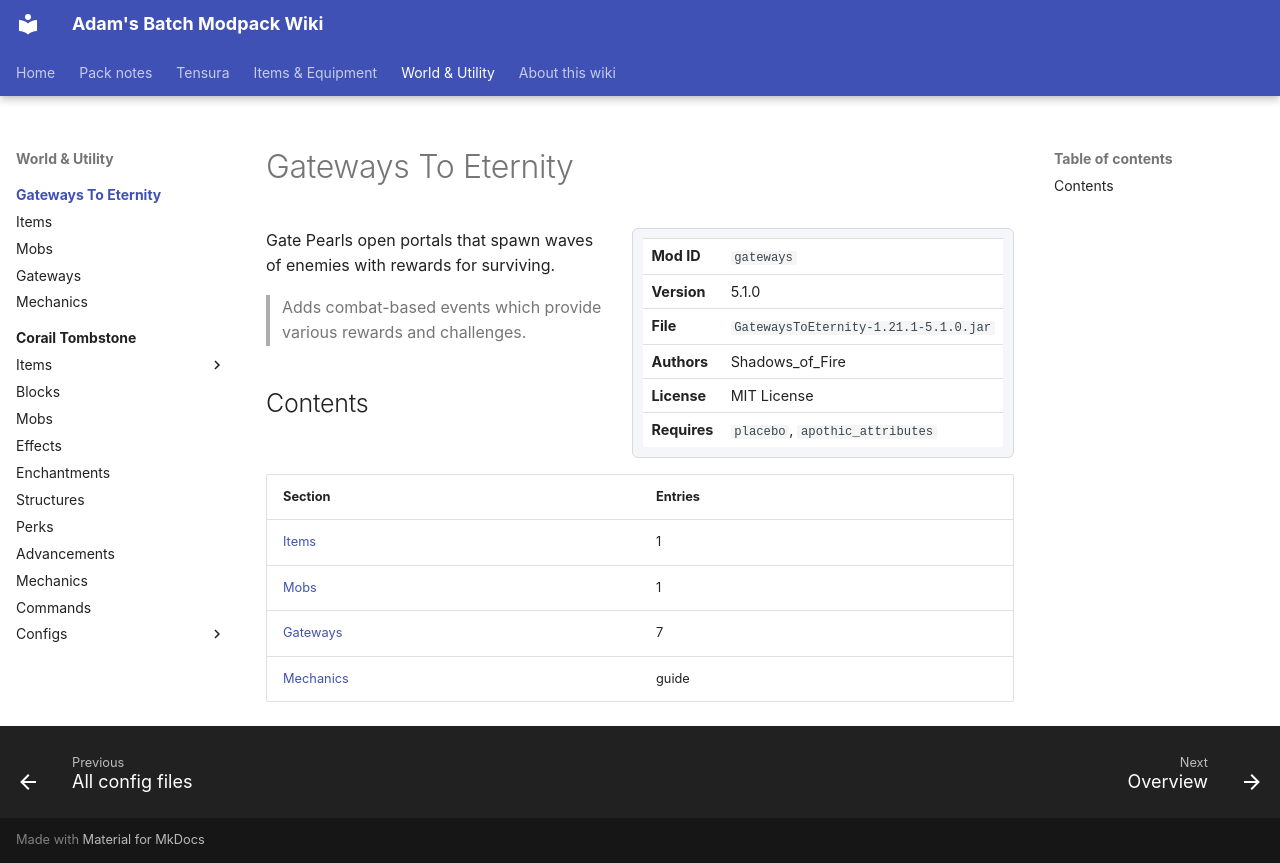

repository: Proteus-Nell/Adams-Batch-MC-Modpack-Wiki · page: gateways-to-eternity/index.html · generator: mkdocs

# Gateways To Eternity

<div class="infobox" markdown>

| | |
|---|---|
| **Mod ID** | `gateways` |
| **Version** | 5.1.0 |
| **File** | `GatewaysToEternity-1.21.1-5.1.0.jar` |
| **Authors** | Shadows_of_Fire |
| **License** | MIT License |
| **Requires** | `placebo`, `apothic_attributes` |

</div>

Gate Pearls open portals that spawn waves of enemies with rewards for surviving.

> Adds combat-based events which provide various rewards and challenges.

## Contents

| Section | Entries |
|---|---|
| [Items](items/index.md) | 1 |
| [Mobs](mobs/index.md) | 1 |
| [Gateways](gateways/index.md) | 7 |
| [Mechanics](mechanics/index.md) | guide |
